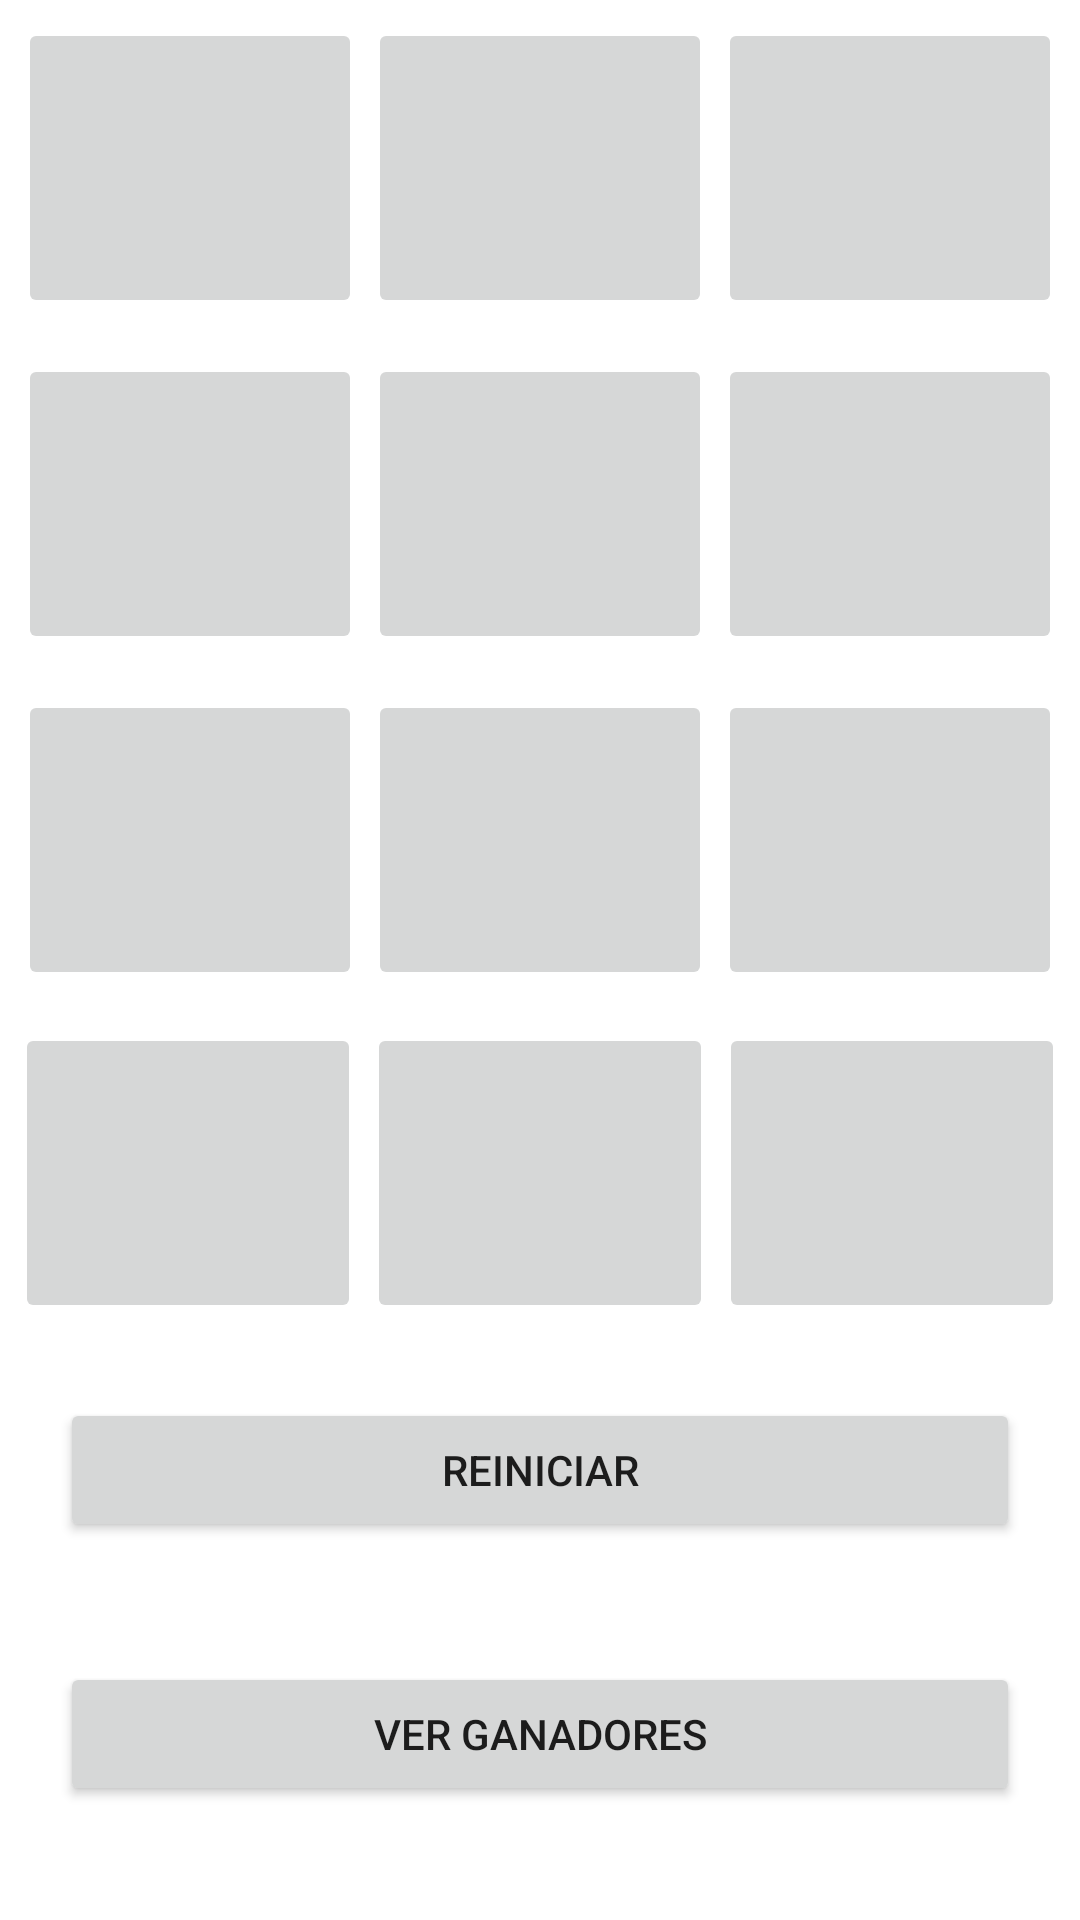

Layout XML and referenced resources for this Android screen:
<!-- AndroidManifest.xml: application theme Theme.Kheems -->
<!-- res/layout/activity_main.xml -->
<?xml version="1.0" encoding="utf-8"?>
<LinearLayout xmlns:android="http://schemas.android.com/apk/res/android"
    xmlns:app="http://schemas.android.com/apk/res-auto"
    xmlns:tools="http://schemas.android.com/tools"
    android:layout_width="match_parent"
    android:layout_height="match_parent"
    android:orientation="vertical"
    android:background="@drawable/back_cheems"
    tools:context=".MainActivity">
    <LinearLayout
        android:layout_width="match_parent"
        android:layout_height="wrap_content"
        android:orientation="horizontal"
        android:layout_margin="5dip">

        <ImageButton
            android:id="@+id/opcion1"
            android:layout_width="match_parent"
            android:layout_height="100dip"
            android:layout_weight="1"
            android:layout_margin="1dip"

            />
        <ImageButton
            android:id="@+id/opcion2"
            android:layout_width="match_parent"
            android:layout_height="100dip"
            android:layout_weight="1"
            android:layout_margin="1dip"
            />
        <ImageButton
            android:id="@+id/opcion3"
            android:layout_width="match_parent"
            android:layout_height="100dip"
            android:layout_weight="1"
            android:layout_margin="1dip"
            />


    </LinearLayout>
    <LinearLayout
        android:layout_width="match_parent"
        android:layout_height="wrap_content"
        android:orientation="horizontal"
        android:padding="5dip">
        <ImageButton
            android:id="@+id/opcion4"
            android:layout_width="match_parent"
            android:layout_height="100dip"
            android:layout_weight="1"
            android:layout_margin="1dip"/>

        <ImageButton
            android:id="@+id/opcion5"
            android:layout_width="match_parent"
            android:layout_height="100dip"
            android:layout_weight="1"
            android:layout_margin="1dip"
            />
        <ImageButton
            android:id="@+id/opcion6"
            android:layout_width="match_parent"
            android:layout_height="100dip"
            android:layout_weight="1"
            android:layout_margin="1dip" />

    </LinearLayout>
    <LinearLayout
        android:layout_width="match_parent"
        android:layout_height="wrap_content"
        android:orientation="horizontal"
        android:padding="5dip">
        <ImageButton
            android:id="@+id/opcion7"
            android:layout_width="match_parent"
            android:layout_height="100dip"
            android:layout_weight="1"
            android:layout_margin="1dip"/>

        <ImageButton
            android:id="@+id/opcion8"
            android:layout_width="match_parent"
            android:layout_height="100dip"
            android:layout_weight="1"
            android:layout_margin="1dip"
            />
        <ImageButton
            android:id="@+id/opcion9"
            android:layout_width="match_parent"
            android:layout_height="100dip"
            android:layout_weight="1"
            android:layout_margin="1dip" />

    </LinearLayout>
    <LinearLayout
        android:layout_width="match_parent"
        android:layout_height="wrap_content"
        android:orientation="horizontal"
        android:padding="4dip">
        <ImageButton
            android:id="@+id/opcion10"
            android:layout_width="match_parent"
            android:layout_height="100dip"
            android:layout_weight="1"
            android:layout_margin="1dip"/>

        <ImageButton
            android:id="@+id/opcion11"
            android:layout_width="match_parent"
            android:layout_height="100dip"
            android:layout_weight="1"
            android:layout_margin="1dip"
            />
        <ImageButton
            android:id="@+id/opcion12"
            android:layout_width="match_parent"
            android:layout_height="100dip"
            android:layout_weight="1"
            android:layout_margin="1dip" />

    </LinearLayout>
    <Button
        android:id="@+id/btn_reiniciar"
        android:layout_width="match_parent"
        android:layout_height="wrap_content"
        android:text="reiniciar"
        android:layout_margin="20dip"
        />
    <Button
        android:id="@+id/btn_list"
        android:layout_width="match_parent"
        android:layout_height="wrap_content"
        android:text="ver ganadores"
        android:layout_margin="20dip"
        />

</LinearLayout>
<!-- resources referenced by this layout -->
<resources>
  <style name="Theme.Kheems" parent="Theme.MaterialComponents.DayNight.DarkActionBar">
          
          <item name="colorPrimary">@color/purple_500</item>
          <item name="colorPrimaryVariant">@color/purple_700</item>
          <item name="colorOnPrimary">@color/white</item>
          
          <item name="colorSecondary">@color/teal_200</item>
          <item name="colorSecondaryVariant">@color/teal_700</item>
          <item name="colorOnSecondary">@color/black</item>
          
          <item name="android:statusBarColor">?attr/colorPrimaryVariant</item>
          
      </style>
  <!-- not gathered from this repository: default colours our renderer supplied (Android Studio template values) -->
  <color name="purple_500">#FF6200EE</color>
  <color name="purple_700">#FF3700B3</color>
  <color name="teal_200">#FF03DAC5</color>
  <color name="teal_700">#FF018786</color>
  <color name="black">#FF000000</color>
  <color name="white">#FFFFFFFF</color>
</resources>
